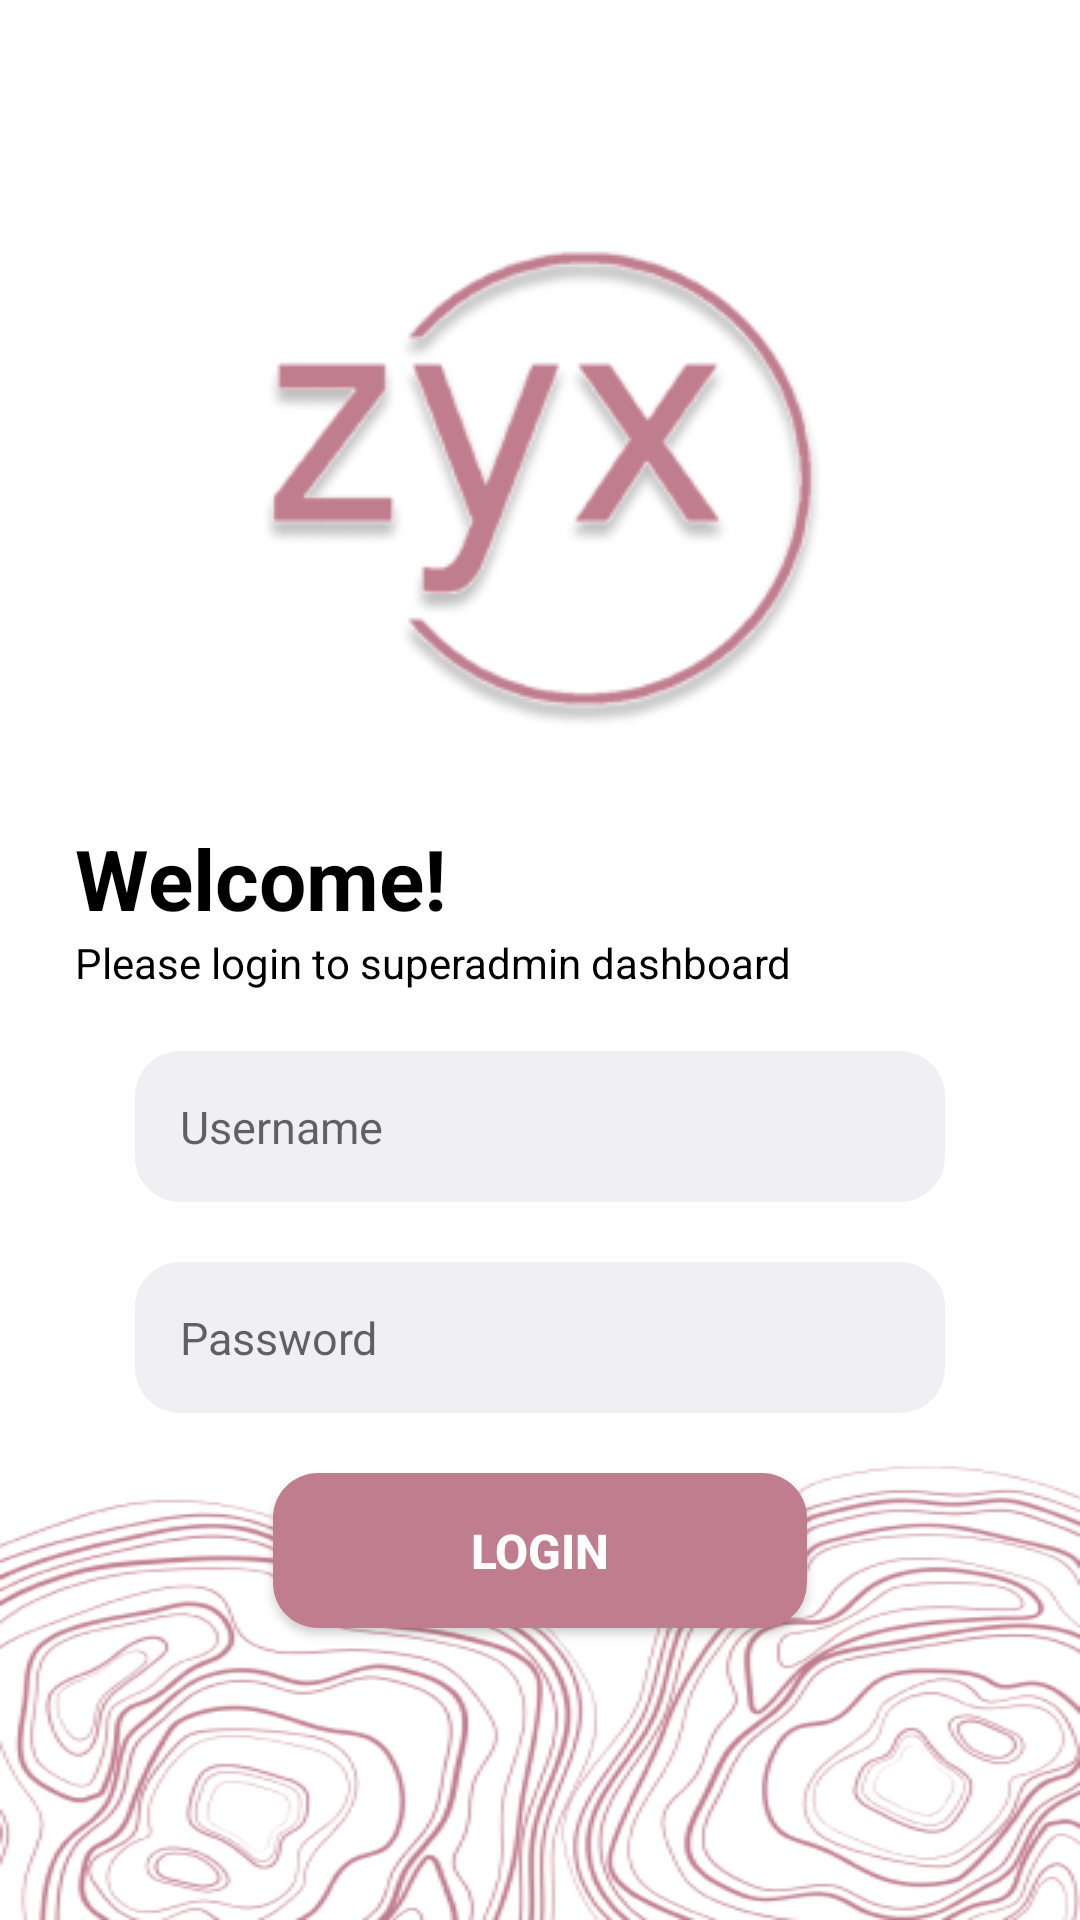

Layout XML and referenced resources for this Android screen:
<!-- AndroidManifest.xml: application theme Theme.TestBlog -->
<!-- res/layout/activity_main.xml -->
<?xml version="1.0" encoding="utf-8"?>
<androidx.appcompat.widget.LinearLayoutCompat
    xmlns:android="http://schemas.android.com/apk/res/android"
    xmlns:app="http://schemas.android.com/apk/res-auto"
    xmlns:tools="http://schemas.android.com/tools"
    android:layout_width="match_parent"
    android:layout_height="match_parent"
    tools:context=".MainActivity"
    android:background="@drawable/background_login"
    android:orientation="vertical">


    <ImageView
        android:id="@+id/companyLogo"
        android:layout_width="wrap_content"
        android:layout_height="wrap_content"
        app:srcCompat="@drawable/company_logo"
        android:paddingTop="70dp"
        android:layout_gravity="center"
        tools:ignore="ContentDescription" />

    <TextView
        android:id="@+id/welcome_tv_login"
        android:layout_width="wrap_content"
        android:layout_height="wrap_content"
        android:layout_marginStart="25dp"
        android:paddingTop="25dp"
        android:text="Welcome!"
        android:textStyle="bold"
        android:textSize="28sp"
        android:textColor="@color/black"
        tools:ignore="HardcodedText" />

    <TextView
        android:id="@+id/description_tv_login"
        android:layout_width="wrap_content"
        android:layout_height="wrap_content"
        android:layout_marginStart="25dp"
        android:text="Please login to superadmin dashboard"
        android:textSize="14sp"
        android:textColor="@color/black"
        tools:ignore="HardcodedText" />


    <EditText
        android:id="@+id/username_edt_login"
        android:layout_width="wrap_content"
        android:layout_height="wrap_content"
        android:layout_gravity="center"
        android:layout_marginTop="20dp"
        android:background="@drawable/textfield_bg"
        android:padding="15dp"
        android:ems="10"
        android:inputType="textPersonName"
        android:hint="Username"
        android:textSize="15sp"
        android:autofillHints=""
        tools:ignore="HardcodedText" />

    <EditText
        android:id="@+id/password_edt_login"
        android:layout_width="wrap_content"
        android:layout_height="wrap_content"
        android:layout_gravity="center"
        android:layout_marginTop="20dp"
        android:background="@drawable/textfield_bg"
        android:padding="15dp"
        android:ems="10"
        android:hint="Password"
        android:textSize="15sp"
        android:inputType="textPassword"
        android:autofillHints=""
        tools:ignore="HardcodedText" />

    <android.widget.Button
        android:id="@+id/login_button"
        android:layout_width="wrap_content"
        android:layout_height="wrap_content"
        android:layout_gravity="center"
        android:layout_marginTop="20dp"
        android:background="@drawable/button_background"
        android:text="Login"
        android:textColor="@color/white"
        android:textStyle="bold"
        android:padding="15dp"
        android:textSize="16sp"
        tools:ignore="HardcodedText" />

</androidx.appcompat.widget.LinearLayoutCompat>
<!-- resources referenced by this layout -->
<resources>
  <color name="black">#FF000000</color>
  <color name="white">#FFFFFFFF</color>
  <!-- drawable background_login: png bitmap (drawable, 70233 bytes) -->
  <!-- drawable button_background (drawable) -->
  <?xml version="1.0" encoding="utf-8"?>
  <shape
      xmlns:android="http://schemas.android.com/apk/res/android"
      android:shape="rectangle">
  
      <size
          android:width="178dp"
          android:height="38dp"/>
  
      <solid
          android:color="@color/pink"/>
  
      <corners android:radius="15dp"/>
  
  
  </shape>
  <!-- drawable company_logo: png bitmap (drawable, 25383 bytes) -->
  <!-- drawable textfield_bg (drawable) -->
  <?xml version="1.0" encoding="utf-8"?>
  <shape
      xmlns:android="http://schemas.android.com/apk/res/android"
      android:shape="rectangle">
     <size
         android:height="40dp"
         android:width="270dp"/>
      <solid
          android:color="@color/grey"/>
  
      <corners
          android:radius="15dp"/>
  
  </shape>
  <style name="Theme.TestBlog" parent="Theme.MaterialComponents.DayNight.NoActionBar">
          
          <item name="colorPrimary">@color/pink</item>
          <item name="colorPrimaryVariant">@color/purple_700</item>
          <item name="colorOnPrimary">@color/white</item>
          
          <item name="colorSecondary">@color/teal_200</item>
          <item name="colorSecondaryVariant">@color/teal_700</item>
          <item name="colorOnSecondary">@color/black</item>
          
          <item name="android:statusBarColor" tools:targetApi="l">@color/pink</item>
          
  
      </style>
  <color name="pink">#BF7D8D</color>
  <color name="grey">#F0EFF4</color>
  <color name="purple_700">#FF3700B3</color>
  <color name="teal_200">#FF03DAC5</color>
  <color name="teal_700">#FF018786</color>
</resources>
